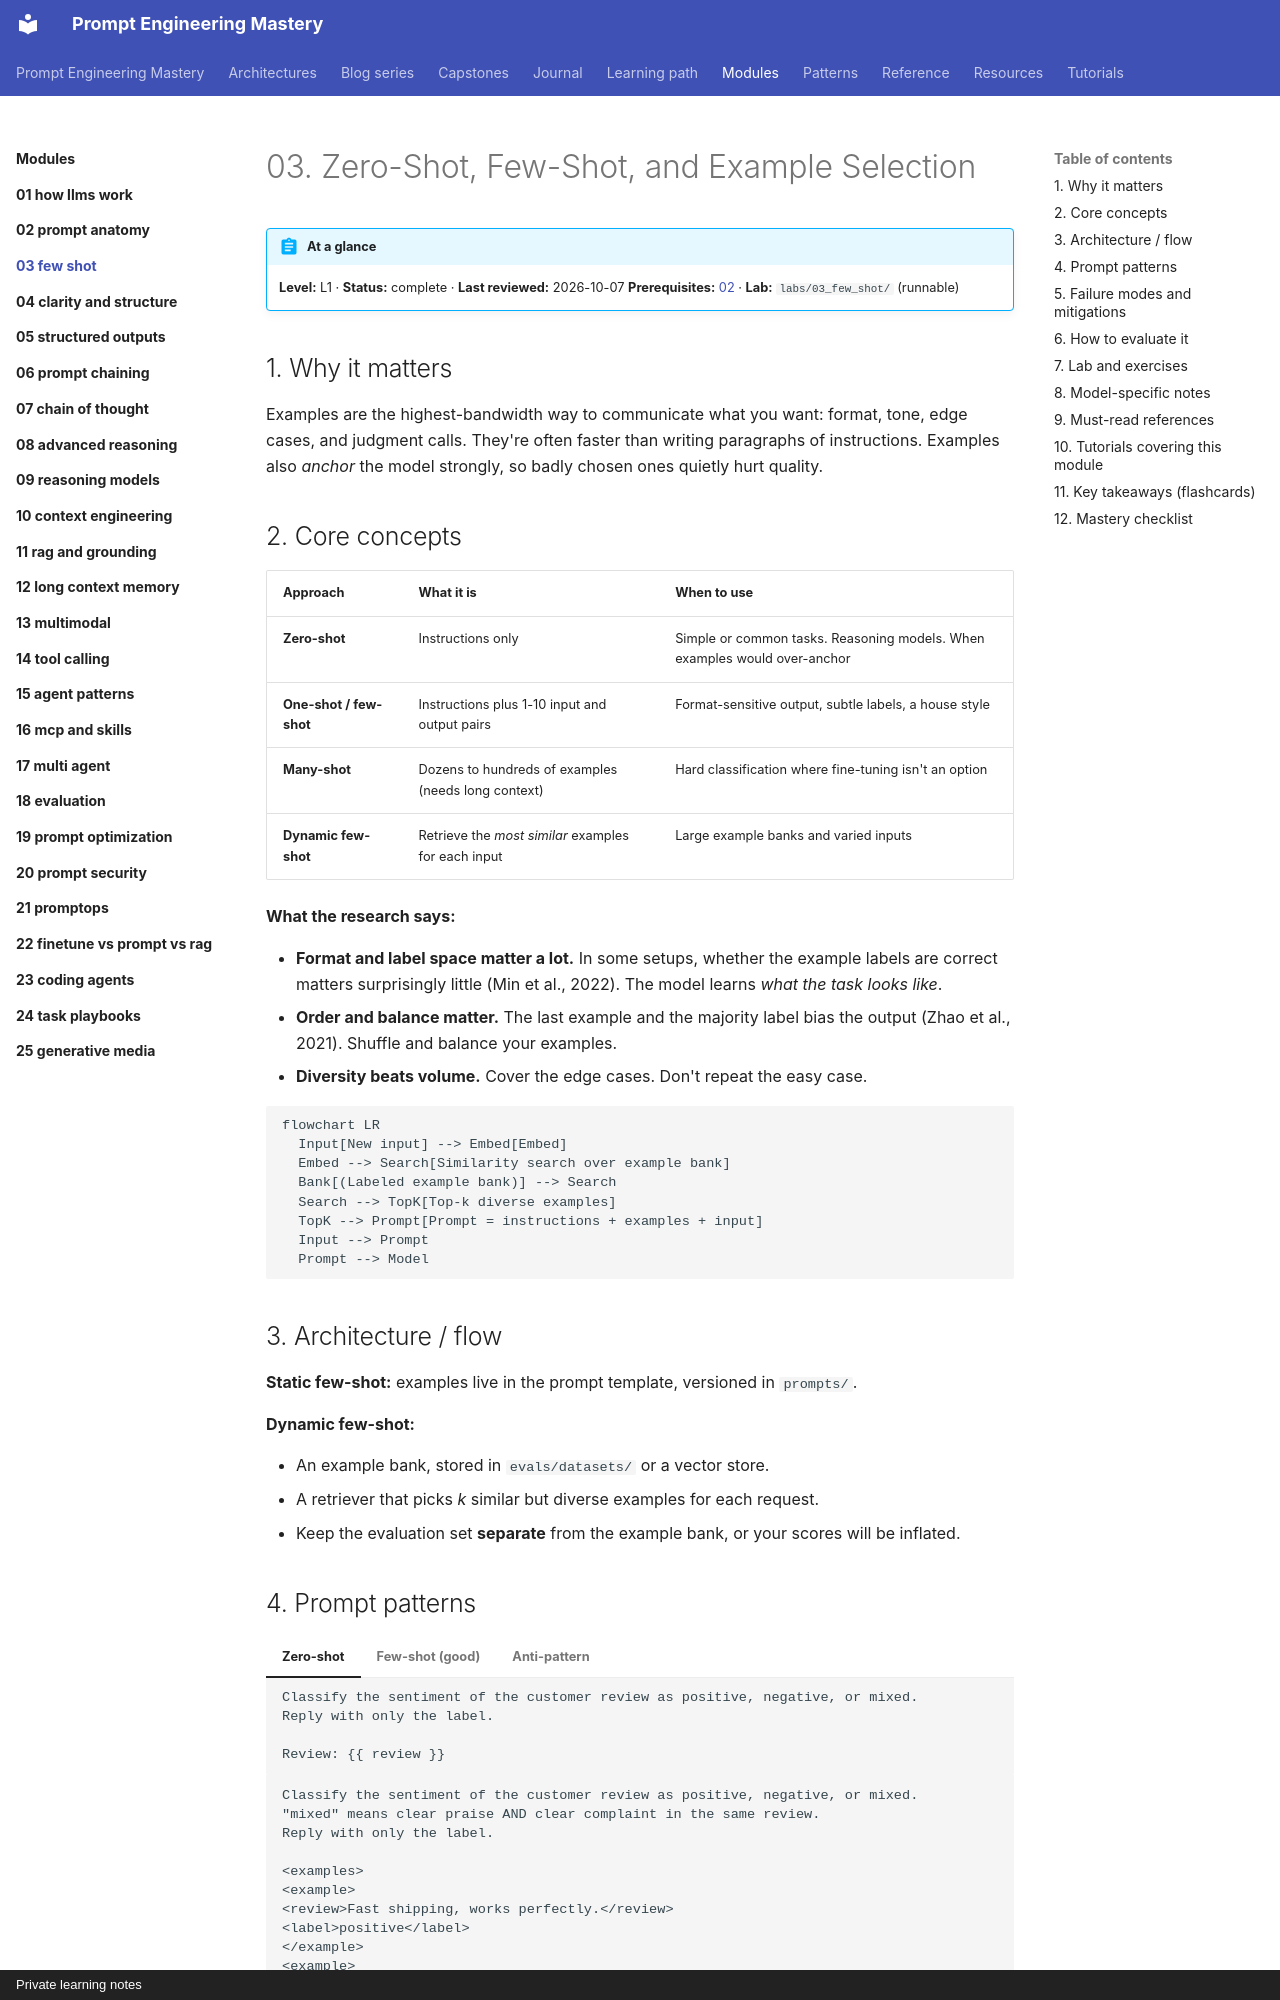

repository: atutorial5891-design/promptEngineering · page: modules/03-few-shot/index.html · generator: mkdocs · copyright: Private learning notes

---
tags:
  - L1
  - techniques
---

# 03. Zero-Shot, Few-Shot, and Example Selection

!!! abstract "At a glance"
    **Level:** L1 · **Status:** complete · **Last reviewed:** 2026-10-07
    **Prerequisites:** [02](../02-prompt-anatomy/index.md) · **Lab:** `labs/03_few_shot/` (runnable)

## 1. Why it matters

Examples are the highest-bandwidth way to communicate what you want: format, tone, edge cases, and judgment calls. They're often faster than writing paragraphs of instructions. Examples also *anchor* the model strongly, so badly chosen ones quietly hurt quality.

## 2. Core concepts

| Approach | What it is | When to use |
| --- | --- | --- |
| **Zero-shot** | Instructions only | Simple or common tasks. Reasoning models. When examples would over-anchor |
| **One-shot / few-shot** | Instructions plus 1-10 input and output pairs | Format-sensitive output, subtle labels, a house style |
| **Many-shot** | Dozens to hundreds of examples (needs long context) | Hard classification where fine-tuning isn't an option |
| **Dynamic few-shot** | Retrieve the *most similar* examples for each input | Large example banks and varied inputs |

**What the research says:**

- **Format and label space matter a lot.** In some setups, whether the example labels are correct matters surprisingly little (Min et al., 2022). The model learns *what the task looks like*.
- **Order and balance matter.** The last example and the majority label bias the output (Zhao et al., 2021). Shuffle and balance your examples.
- **Diversity beats volume.** Cover the edge cases. Don't repeat the easy case.

```mermaid
flowchart LR
  Input[New input] --> Embed[Embed]
  Embed --> Search[Similarity search over example bank]
  Bank[(Labeled example bank)] --> Search
  Search --> TopK[Top-k diverse examples]
  TopK --> Prompt[Prompt = instructions + examples + input]
  Input --> Prompt
  Prompt --> Model
```

## 3. Architecture / flow

**Static few-shot:** examples live in the prompt template, versioned in `prompts/`.

**Dynamic few-shot:**

- An example bank, stored in `evals/datasets/` or a vector store.
- A retriever that picks *k* similar but diverse examples for each request.
- Keep the evaluation set **separate** from the example bank, or your scores will be inflated.
